Labelled photos from "split_dataset", an image-classification folder in naimalmunir101/AI-Project2. The possible labels are: crack, normal, patchwork, pothole.

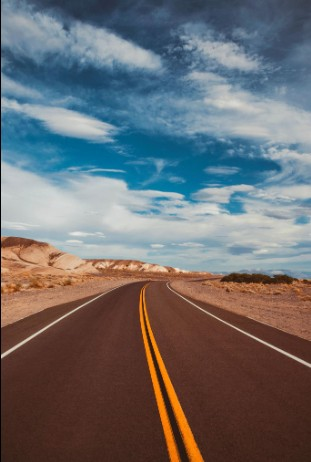
Label: normal

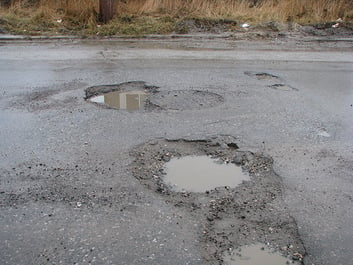
Label: pothole

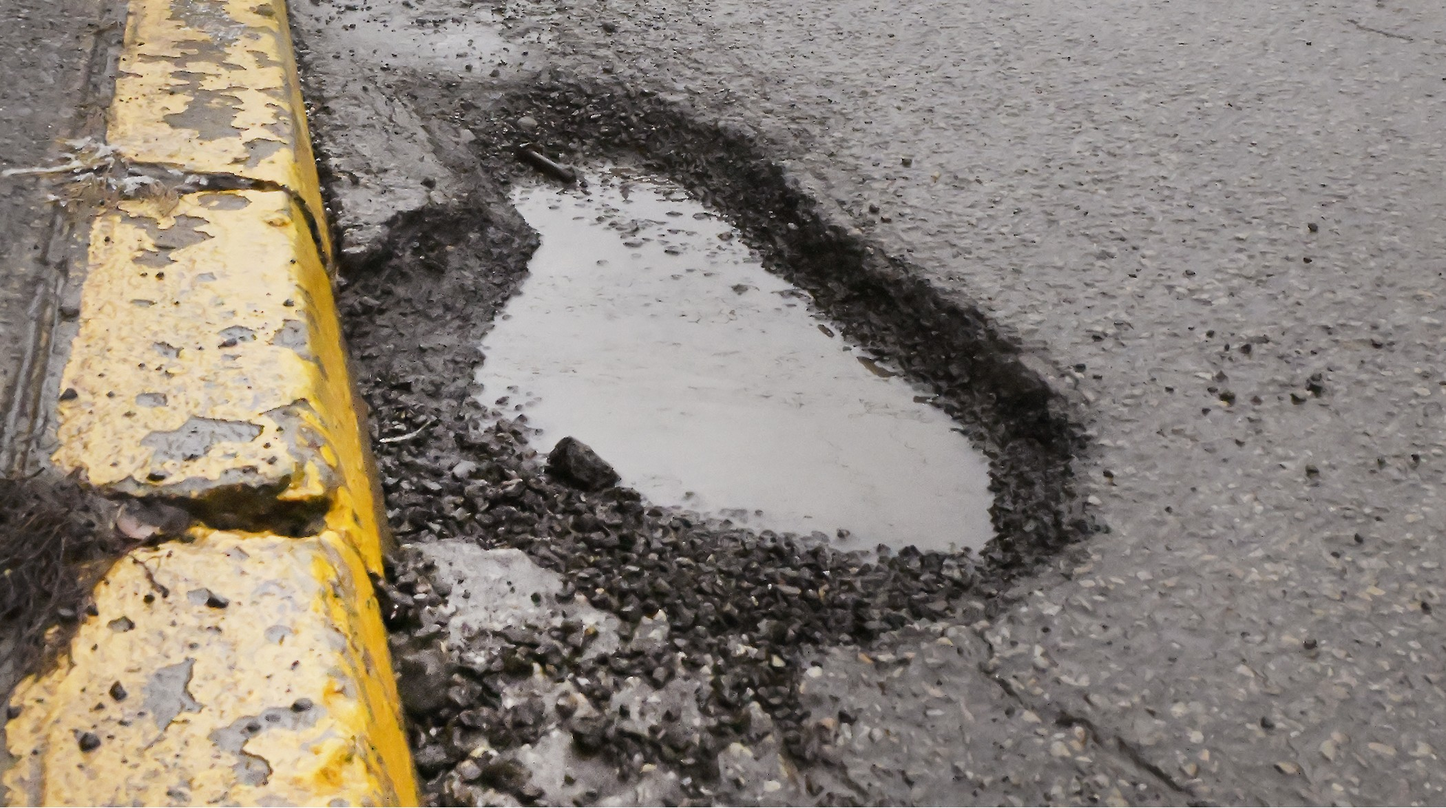
Label: pothole

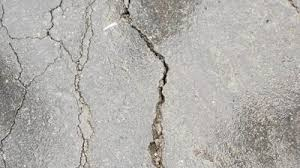
Label: crack

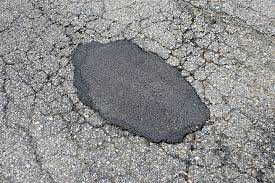
Label: patchwork

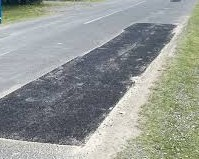
Label: patchwork
